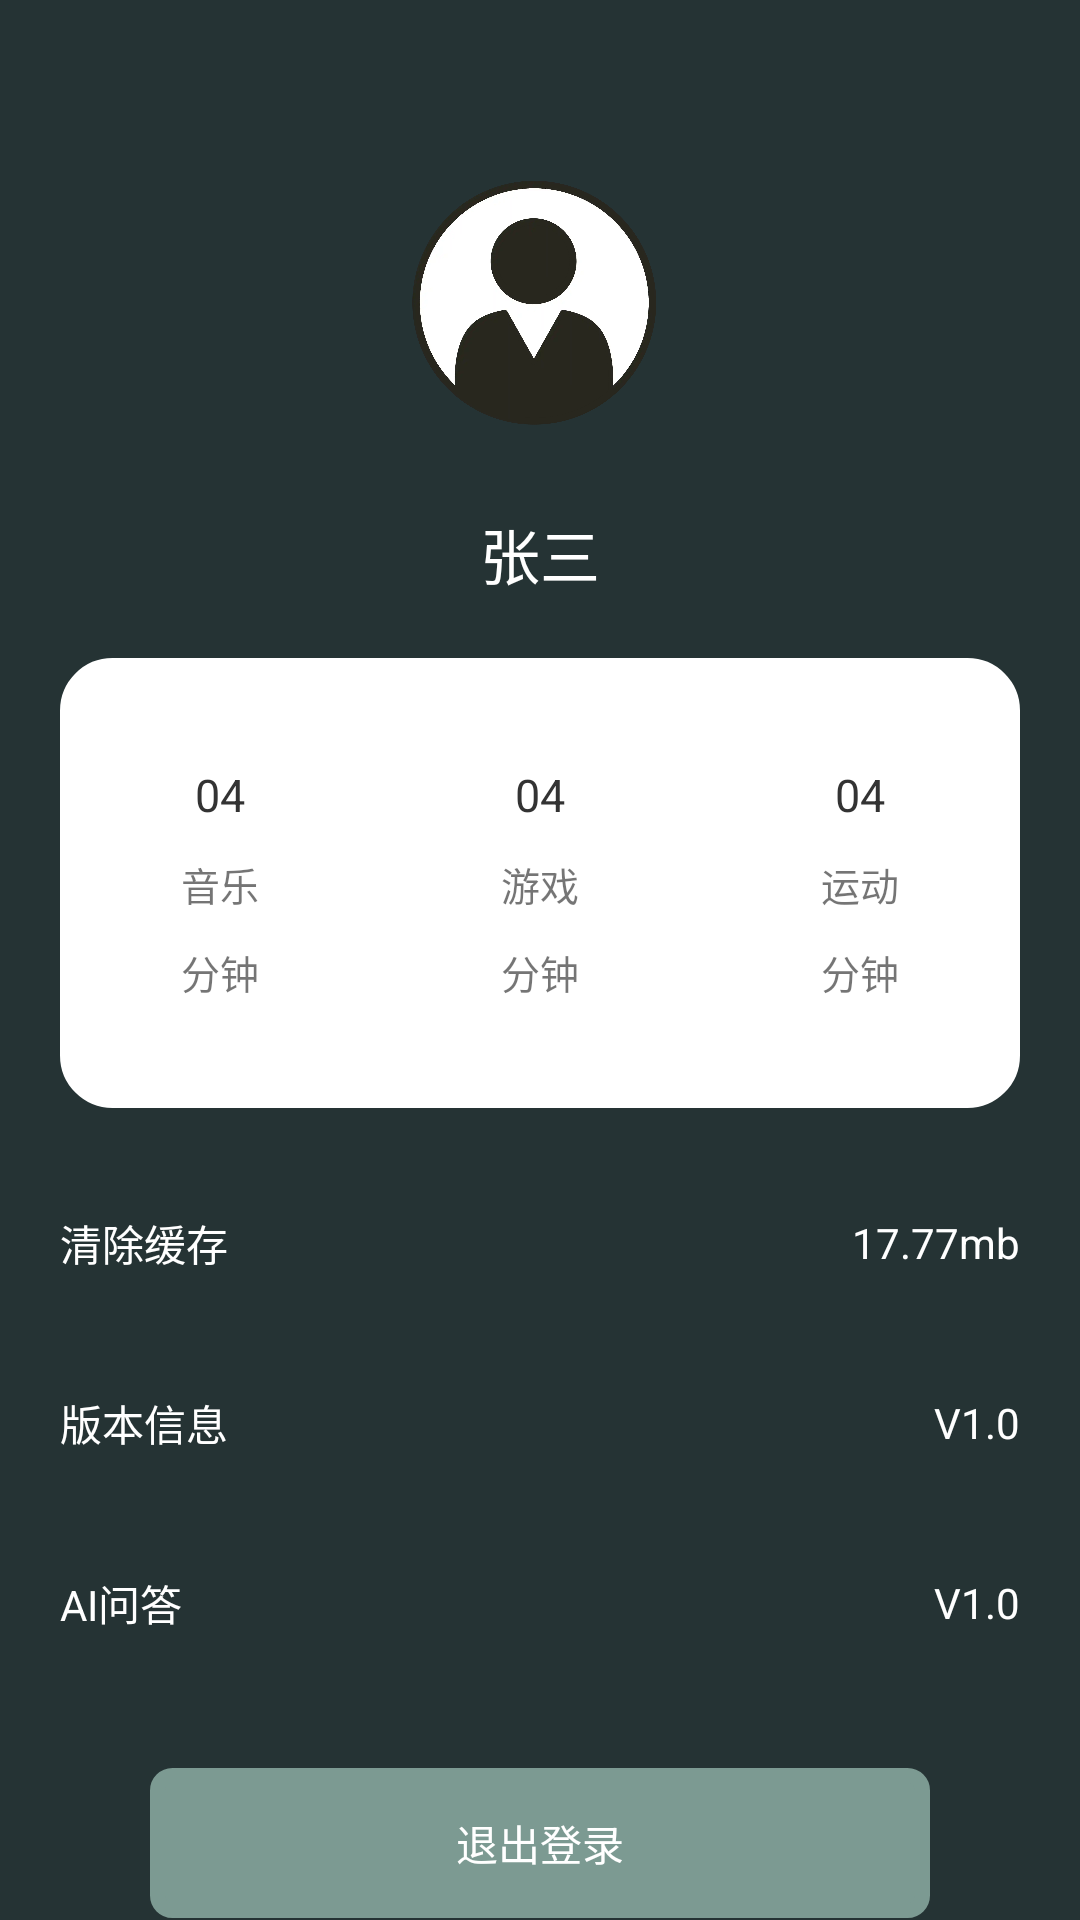

This screen was rendered from an Android layout file. Write that file and the resources it references.
<!-- AndroidManifest.xml: application theme AppTheme -->
<!-- res/layout/activity_my.xml -->
<?xml version="1.0" encoding="utf-8"?>
<LinearLayout
    xmlns:android="http://schemas.android.com/apk/res/android"
    android:layout_width="match_parent"
    android:layout_height="match_parent"
    android:orientation="vertical"
    android:background="@color/bag">
    <ScrollView
        android:layout_width="match_parent"
        android:layout_height="match_parent">
        <LinearLayout
            android:layout_width="match_parent"
            android:layout_height="match_parent"
            android:orientation="vertical">
            <ImageView
                android:layout_width="100dp"
                android:layout_height="100dp"
                android:src="@mipmap/photo"
                android:layout_gravity="center_horizontal"
                android:layout_marginTop="50dp"></ImageView>
            <TextView
                android:id="@+id/text_name"
                android:layout_width="wrap_content"
                android:layout_height="wrap_content"
                android:text="张三"
                android:textColor="#ffffff"
                android:textSize="20dp"
                android:layout_gravity="center_horizontal"
                android:layout_marginTop="20dp"></TextView>
            <LinearLayout
                android:layout_width="match_parent"
                android:layout_height="150dp"
                android:layout_marginLeft="20dp"
                android:layout_marginRight="20dp"
                android:layout_marginTop="20dp"
                android:background="@drawable/with_bg2"
                android:orientation="horizontal">
                <LinearLayout
                    android:layout_width="0dp"
                    android:layout_height="match_parent"
                    android:layout_weight="1"
                    android:gravity="center"
                    android:orientation="vertical">
                    <TextView
                        android:id="@+id/text_one"
                        android:layout_width="wrap_content"
                        android:layout_height="wrap_content"
                        android:text="04"
                        android:textColor="#333333"
                        android:textSize="15dp"></TextView>
                    <TextView
                        android:layout_width="wrap_content"
                        android:layout_height="wrap_content"
                        android:text="音乐"
                        android:layout_marginTop="10dp"
                        android:textSize="13dp"></TextView>
                    <TextView
                        android:layout_width="wrap_content"
                        android:layout_height="wrap_content"
                        android:text="分钟"
                        android:layout_marginTop="10dp"
                        android:textSize="13dp"></TextView>
                </LinearLayout>
                <LinearLayout
                    android:layout_width="0dp"
                    android:layout_height="match_parent"
                    android:layout_weight="1"
                    android:gravity="center"
                    android:orientation="vertical">
                    <TextView
                        android:id="@+id/text_two"
                        android:layout_width="wrap_content"
                        android:layout_height="wrap_content"
                        android:text="04"
                        android:textColor="#333333"
                        android:textSize="15dp"></TextView>
                    <TextView
                        android:layout_width="wrap_content"
                        android:layout_height="wrap_content"
                        android:text="游戏"
                        android:layout_marginTop="10dp"
                        android:textSize="13dp"></TextView>
                    <TextView
                        android:layout_width="wrap_content"
                        android:layout_height="wrap_content"
                        android:text="分钟"
                        android:layout_marginTop="10dp"
                        android:textSize="13dp"></TextView>
                </LinearLayout>
                <LinearLayout
                    android:layout_width="0dp"
                    android:layout_height="match_parent"
                    android:layout_weight="1"
                    android:gravity="center"
                    android:orientation="vertical">
                    <TextView
                        android:id="@+id/text_three"
                        android:layout_width="wrap_content"
                        android:layout_height="wrap_content"
                        android:text="04"
                        android:textColor="#333333"
                        android:textSize="15dp"></TextView>
                    <TextView
                        android:layout_width="wrap_content"
                        android:layout_height="wrap_content"
                        android:text="运动"
                        android:layout_marginTop="10dp"
                        android:textSize="13dp"></TextView>
                    <TextView
                        android:layout_width="wrap_content"
                        android:layout_height="wrap_content"
                        android:text="分钟"
                        android:layout_marginTop="10dp"
                        android:textSize="13dp"></TextView>
                </LinearLayout>
            </LinearLayout>
            <RelativeLayout
                android:id="@+id/rela_huancun"
                android:layout_width="match_parent"
                android:layout_height="50dp"
                android:layout_marginTop="20dp">
                <TextView
                    android:layout_width="wrap_content"
                    android:layout_height="wrap_content"
                    android:text="清除缓存"
                    android:textSize="14dp"
                    android:layout_centerVertical="true"
                    android:layout_marginLeft="20dp"
                    android:textColor="#ffffff"></TextView>
                <TextView
                    android:id="@+id/text_huancun"
                    android:layout_width="wrap_content"
                    android:layout_height="wrap_content"
                    android:text="17.77mb"
                    android:textSize="14dp"
                    android:layout_centerVertical="true"
                    android:layout_marginRight="20dp"
                    android:layout_alignParentRight="true"
                    android:textColor="#ffffff"></TextView>
            </RelativeLayout>
            <RelativeLayout
                android:layout_width="match_parent"
                android:layout_height="50dp"
                android:layout_marginTop="10dp">
                <TextView
                    android:layout_width="wrap_content"
                    android:layout_height="wrap_content"
                    android:text="版本信息"
                    android:textSize="14dp"
                    android:layout_centerVertical="true"
                    android:layout_marginLeft="20dp"
                    android:textColor="#ffffff"></TextView>
                <TextView
                    android:layout_width="wrap_content"
                    android:layout_height="wrap_content"
                    android:text="V1.0"
                    android:textSize="14dp"
                    android:layout_centerVertical="true"
                    android:layout_marginRight="20dp"
                    android:layout_alignParentRight="true"
                    android:textColor="#ffffff"></TextView>
            </RelativeLayout>
            <RelativeLayout
                android:id="@+id/rela_ai"
                android:layout_width="match_parent"
                android:layout_height="50dp"
                android:layout_marginTop="10dp">
                <TextView
                    android:layout_width="wrap_content"
                    android:layout_height="wrap_content"
                    android:text="AI问答"
                    android:textSize="14dp"
                    android:layout_centerVertical="true"
                    android:layout_marginLeft="20dp"
                    android:textColor="#ffffff"></TextView>
                <TextView
                    android:layout_width="wrap_content"
                    android:layout_height="wrap_content"
                    android:text="V1.0"
                    android:textSize="14dp"
                    android:layout_centerVertical="true"
                    android:layout_marginRight="20dp"
                    android:layout_alignParentRight="true"
                    android:textColor="#ffffff"></TextView>
            </RelativeLayout>

            <RelativeLayout
                android:id="@+id/rela_log"
                android:layout_width="match_parent"
                android:layout_height="50dp"
                android:layout_marginLeft="50dp"
                android:layout_marginRight="50dp"
                android:layout_marginTop="30dp"
                android:background="@drawable/with_bg">
                <TextView
                    android:layout_width="wrap_content"
                    android:layout_height="wrap_content"
                    android:text="退出登录"
                    android:textColor="#ffffff"
                    android:layout_centerVertical="true"
                    android:layout_centerHorizontal="true"
                    android:textSize="14dp"></TextView>
            </RelativeLayout>
        </LinearLayout>
    </ScrollView>

</LinearLayout>
<!-- resources referenced by this layout -->
<resources>
  <color name="bag">#253334</color>
  <!-- drawable with_bg (drawable) -->
  <?xml version="1.0" encoding="utf-8"?>
  <shape xmlns:android="http://schemas.android.com/apk/res/android" >
      
      <solid android:color="#7C9A92" />
      
      <stroke
          android:width="5dp"
          android:color="#7C9A92" />
  
      
      <corners android:radius="5dp" />
      <stroke android:color="#7C9A92"></stroke>
  </shape>
  <!-- drawable with_bg2 (drawable) -->
  <?xml version="1.0" encoding="utf-8"?>
  <shape xmlns:android="http://schemas.android.com/apk/res/android" >
      
      <solid android:color="#ffffff" />
      
      <stroke
          android:width="5dp"
          android:color="#ffffff" />
  
      
      <corners android:radius="15dp" />
      <stroke android:color="#ffffff"></stroke>
  </shape>
  <!-- mipmap photo: webp bitmap (mipmap-mdpi, 44630 bytes) -->
  <style name="AppTheme" parent="Theme.AppCompat.Light.DarkActionBar">
          
          <item name="colorPrimary">@color/colorPrimary</item>
          <item name="colorPrimaryDark">@color/colorPrimaryDark</item>
          <item name="colorAccent">@color/colorAccent</item>
      </style>
  <color name="colorPrimary">#6200EE</color>
  <color name="colorPrimaryDark">#3700B3</color>
  <color name="colorAccent">#03DAC5</color>
</resources>
